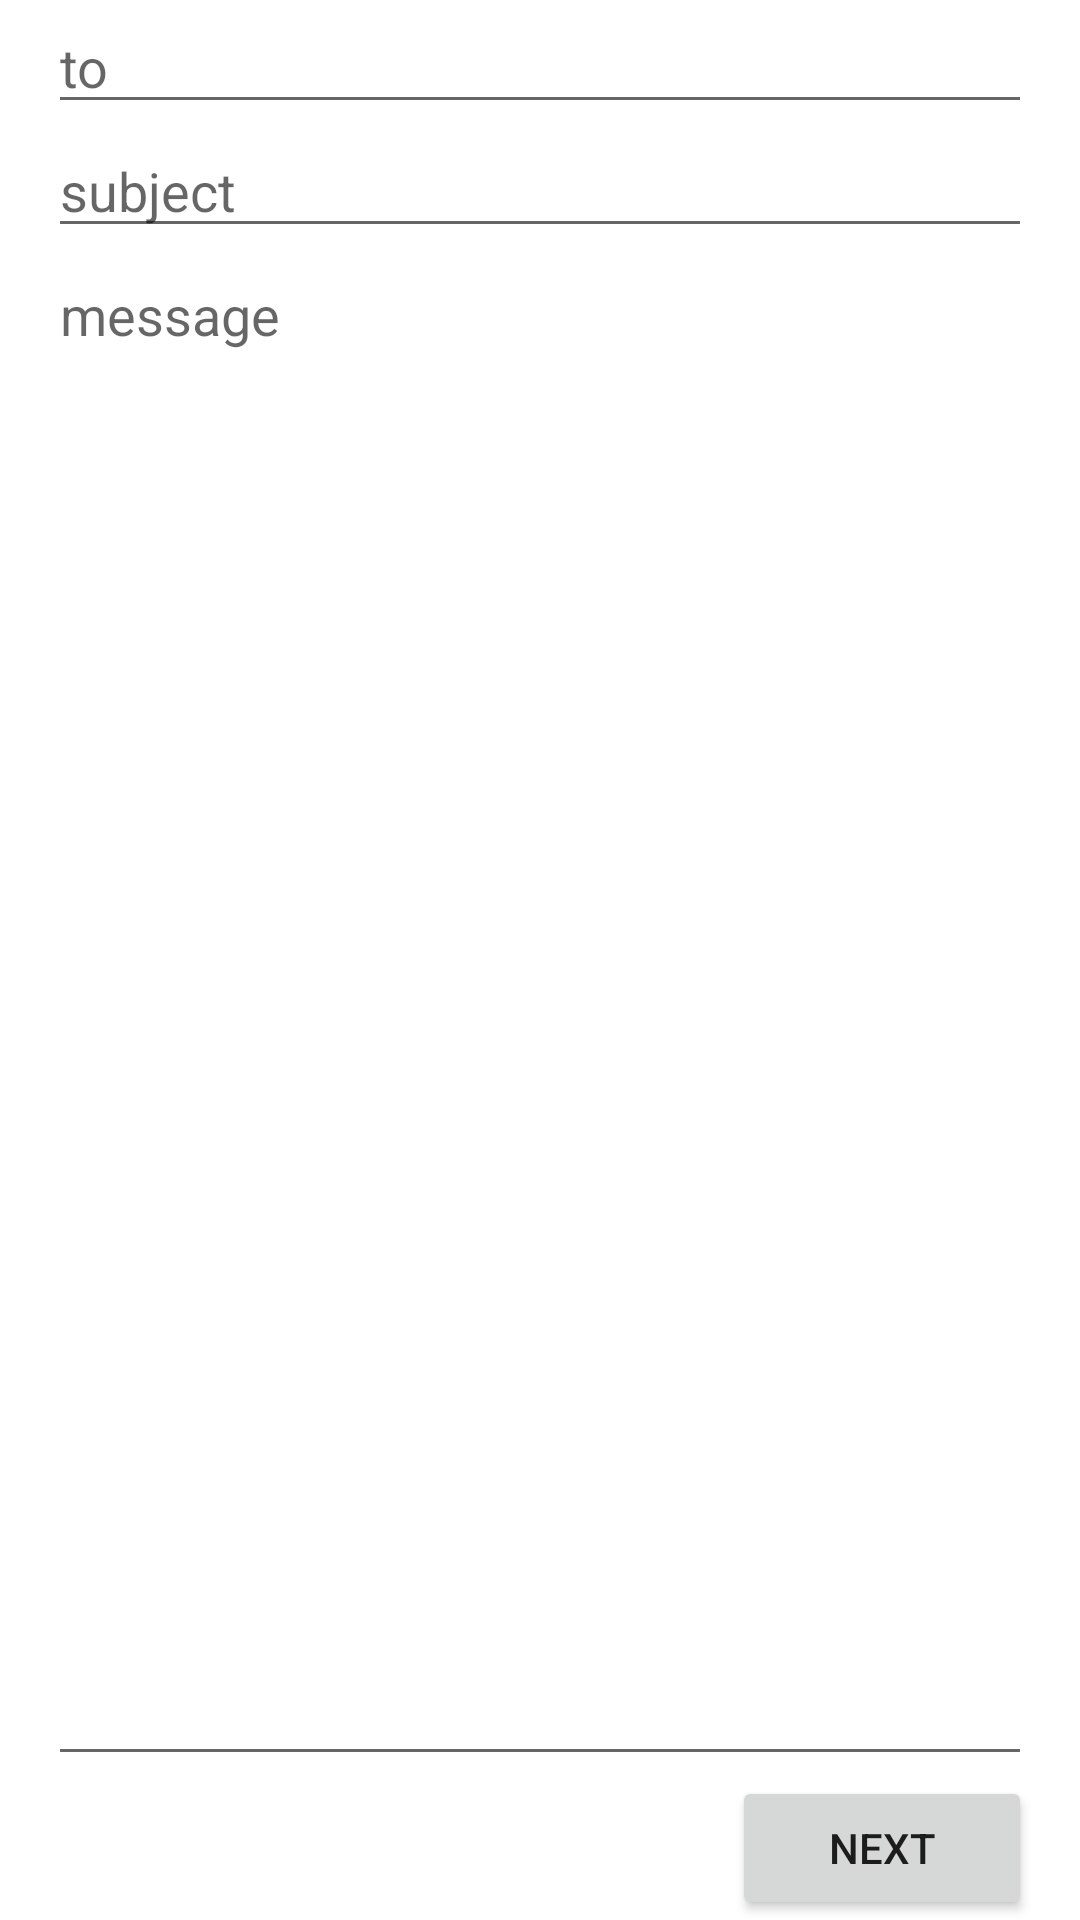

Here is an Android app screen rendered from its layout file. Give the layout XML and the strings, colors and styles it references.
<!-- AndroidManifest.xml: application theme Theme.Layout_Noklent -->
<!-- res/layout/activity_main.xml -->
<?xml version="1.0" encoding="utf-8"?>
<LinearLayout xmlns:android="http://schemas.android.com/apk/res/android"
    android:layout_width="match_parent"
    android:layout_height="match_parent"
    android:paddingLeft="16dp"
    android:paddingRight="16dp"
    android:orientation="vertical" >
    tools:context=".MainActivity">
    <EditText
        android:layout_width="match_parent"
        android:layout_height="wrap_content"
        android:hint="@string/to" />
    <EditText
        android:layout_width="match_parent"
        android:layout_height="wrap_content"
        android:hint="@string/subject" />
    <EditText
        android:layout_width="match_parent"
        android:layout_height="0dp"
        android:layout_weight="1"
        android:gravity="top"
        android:hint="@string/message" />
    <Button

        android:layout_width="100dp"
        android:layout_height="wrap_content"
        android:layout_gravity="right"
        android:onClick="next"
        android:text="@string/next" />
</LinearLayout>
<!-- resources referenced by this layout -->
<resources>
  <string name="message">message</string>
  <string name="next">next</string>
  <string name="subject">subject</string>
  <string name="to">to</string>
  <style name="Theme.Layout_Noklent" parent="Theme.MaterialComponents.DayNight.DarkActionBar">
          
          <item name="colorPrimary">@color/purple_500</item>
          <item name="colorPrimaryVariant">@color/purple_700</item>
          <item name="colorOnPrimary">@color/white</item>
          
          <item name="colorSecondary">@color/teal_200</item>
          <item name="colorSecondaryVariant">@color/teal_700</item>
          <item name="colorOnSecondary">@color/black</item>
          
          <item name="android:statusBarColor" tools:targetApi="l">?attr/colorPrimaryVariant</item>
          
      </style>
  <!-- not gathered from this repository: default colours our renderer supplied (Android Studio template values) -->
  <color name="purple_500">#FF6200EE</color>
  <color name="purple_700">#FF3700B3</color>
  <color name="teal_200">#FF03DAC5</color>
  <color name="teal_700">#FF018786</color>
  <color name="black">#FF000000</color>
  <color name="white">#FFFFFFFF</color>
</resources>
